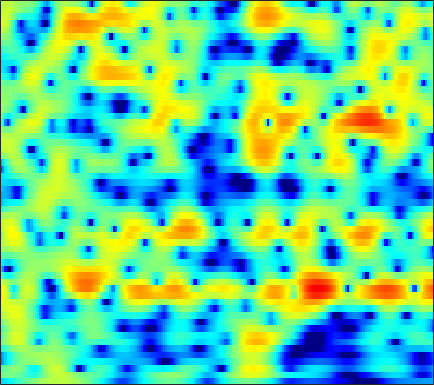

The file beside this chart, header and first rows:
-6.2289, -6.0341, -5.6549, -5.1817, -4.8022, -4.2691, -3.7256, -3.325, -2.7973, -2.2884, -1.8056, -1.4532, -1.0131, -0.59999, -0.3077, 0.054541, 0.39179, 0.63105, 0.92447, 1.1985, 1.4389, 1.6057, 1.7968, 1.9541
-0.7537, -0.6312, -0.4988, -0.4145, -0.3882, -0.4081, -0.5029, -0.6345, -0.9003, -1.267, -1.732, -2.139, -2.716, -3.25, -3.544, -3.649, -3.369, -2.908, -2.073, -1.138, -0.2279, 0.3968, 1.115, 1.692
-2.195, -1.666, -1.03, -0.4919, -0.1708, 0.1418, 0.3059, 0.3149, 0.172, -0.1775, -0.7393, -1.313, -2.28, -3.424, -4.269, -5.033, -4.905, -4.181, -2.757, -1.286, 0.01803, 0.8328, 1.69, 2.289
-9.941, -8.243, -6.368, -4.838, -3.878, -2.804, -1.941, -1.418, -0.8586, -0.4395, -0.1417, 0.0299, 0.1863, 0.3059, 0.394, 0.5246, 0.6861, 0.8346, 1.057, 1.291, 1.514, 1.663, 1.803, 1.867
-9.274, -7.944, -6.311, -4.872, -3.924, -2.824, -1.902, -1.319, -0.6683, -0.1523, 0.241, 0.4739, 0.7087, 0.8802, 0.9854, 1.092, 1.175, 1.229, 1.293, 1.345, 1.388, 1.401, 1.394, 1.343
-4.669, -3.769, -2.655, -1.674, -1.014, -0.2553, 0.3595, 0.7162, 1.058, 1.244, 1.286, 1.234, 1.054, 0.786, 0.5537, 0.2364, -0.02478, -0.1556, -0.212, -0.1457, 0.007026, 0.1453, 0.3276, 0.4566
-1.148, -0.336, 0.6429, 1.51, 2.065, 2.649, 3.055, 3.223, 3.252, 3.046, 2.57, 2.018, 0.9771, -0.4711, -1.891, -4.333, -7.328, -9.239, -8.963, -6.39, -3.997, -2.641, -1.36, -0.5702
-2.274, -1.069, 0.2897, 1.39, 2.059, 2.743, 3.185, 3.357, 3.386, 3.172, 2.701, 2.18, 1.243, 0.02377, -1.065, -2.663, -4.166, -4.911, -4.999, -4.231, -3.172, -2.428, -1.647, -1.155
-3.04, -1.826, -0.4544, 0.6607, 1.321, 1.99, 2.447, 2.649, 2.747, 2.659, 2.389, 2.083, 1.551, 0.9268, 0.4275, -0.2391, -0.8539, -1.234, -1.618, -1.853, -1.969, -2.001, -2.001, -1.993
-0.993, -0.1724, 0.8082, 1.622, 2.114, 2.623, 2.945, 3.069, 3.083, 2.923, 2.598, 2.254, 1.674, 0.9633, 0.3583, -0.513, -1.431, -2.103, -2.947, -3.642, -4.126, -4.324, -4.374, -4.253
0.8099, 1.541, 2.355, 2.981, 3.327, 3.652, 3.825, 3.844, 3.708, 3.399, 2.915, 2.422, 1.592, 0.5274, -0.4282, -1.958, -3.832, -5.501, -8.157, -11.08, -13.13, -12.93, -11.1, -9.188
2.206, 2.71, 3.202, 3.523, 3.686, 3.799, 3.781, 3.694, 3.482, 3.131, 2.636, 2.142, 1.309, 0.2366, -0.746, -2.319, -4.254, -5.984, -8.626, -11.45, -13.31, -13.21, -11.77, -10.17
3.845, 3.752, 3.519, 3.223, 2.986, 2.682, 2.465, 2.371, 2.306, 2.242, 2.078, 1.85, 1.393, 0.7355, 0.08897, -0.9557, -2.176, -3.15, -4.505, -5.769, -6.792, -7.367, -7.841, -8.031
5.807, 4.947, 3.478, 1.616, 0.01299, -1.984, -2.615, -1.887, -0.3181, 1.084, 2.047, 2.476, 2.645, 2.42, 2, 1.169, 0.0373, -1.001, -2.601, -4.364, -6.353, -7.891, -9.87, -11.2
5.908, 4.829, 3.008, 0.5851, -1.651, -4.891, -5.944, -4.137, -1.311, 0.769, 2.123, 2.756, 3.119, 2.998, 2.613, 1.678, 0.272, -1.097, -3.381, -6.328, -9.814, -12.58, -16.14, -19.29
3.194, 2.518, 1.601, 0.7902, 0.3108, -0.08318, -0.06142, 0.189, 0.7245, 1.344, 1.89, 2.16, 2.298, 2.116, 1.758, 0.9262, -0.3539, -1.642, -3.864, -6.804, -10.75, -14.31, -16.65, -13.44
-1.689, -2.597, -3.73, -4.416, -4.458, -3.844, -2.783, -1.93, -0.8622, 0.07816, 0.8233, 1.224, 1.555, 1.647, 1.552, 1.233, 0.7042, 0.1839, -0.6267, -1.475, -2.23, -2.596, -2.715, -2.355
-6.571, -8.733, -13.48, -26.53, -21.56, -11.86, -7.486, -5.349, -3.275, -1.783, -0.7089, -0.1119, 0.4686, 0.8279, 0.971, 1.035, 0.9836, 0.8885, 0.7335, 0.581, 0.4919, 0.477, 0.5684, 0.7887
-4.769, -5.398, -6.165, -6.525, -6.363, -5.538, -4.379, -3.481, -2.372, -1.449, -0.7284, -0.3017, 0.1195, 0.3998, 0.5343, 0.64, 0.6805, 0.6947, 0.6998, 0.7189, 0.7758, 0.8438, 0.9764, 1.164
-1.711, -1.718, -1.689, -1.571, -1.408, -1.12, -0.7867, -0.5181, -0.1767, 0.08626, 0.2683, 0.3378, 0.3387, 0.2592, 0.17, 0.01678, -0.1286, -0.2115, -0.2733, -0.2589, -0.1867, -0.08607, 0.09112, 0.2931
0.3914, 0.6527, 0.998, 1.319, 1.53, 1.744, 1.876, 1.913, 1.854, 1.675, 1.37, 1.043, 0.5002, -0.165, -0.7234, -1.498, -2.207, -2.623, -2.893, -2.837, -2.544, -2.243, -1.84, -1.5
0.7977, 1.567, 2.476, 3.179, 3.556, 3.855, 3.941, 3.848, 3.52, 2.988, 2.227, 1.515, 0.3587, -1.091, -2.433, -4.655, -7.503, -9.867, -11.34, -9.348, -6.776, -5.357, -4.175, -3.655
-0.9788, 1.006, 2.843, 4.028, 4.577, 4.929, 4.885, 4.601, 3.954, 2.987, 1.773, 0.7519, -0.7045, -2.207, -3.398, -5.246, -7.461, -9.177, -10.06, -8.303, -6.026, -4.788, -3.897, -3.908
1.012, 2.145, 3.342, 4.136, 4.46, 4.534, 4.16, 3.597, 2.39, 0.6079, -1.842, -4.155, -7.371, -8.658, -7.757, -6.012, -4.675, -3.913, -3.098, -2.385, -1.8, -1.515, -1.389, -1.621
2.255, 2.629, 3.075, 3.367, 3.456, 3.329, 2.891, 2.332, 1.189, -0.4516, -2.732, -4.897, -7.934, -8.757, -7.255, -4.779, -2.853, -1.786, -0.7547, -0.09717, 0.2489, 0.3185, 0.1809, -0.205
0.312, 0.6828, 1.124, 1.457, 1.61, 1.672, 1.579, 1.378, 1.002, 0.4937, -0.05377, -0.4238, -0.7572, -0.7797, -0.5801, -0.1077, 0.4664, 0.8676, 1.294, 1.53, 1.542, 1.396, 0.9433, 0.1679
-3.82, -3.007, -2.169, -1.569, -1.254, -0.9445, -0.7378, -0.6052, -0.4343, -0.2412, -0.005002, 0.2061, 0.543, 0.9278, 1.24, 1.66, 2.047, 2.295, 2.526, 2.618, 2.531, 2.324, 1.838, 1.07
-7.455, -6.481, -5.665, -5.253, -5.122, -5.083, -5.041, -4.869, -4.405, -3.625, -2.658, -1.888, -0.8765, 0.05471, 0.6819, 1.412, 2.011, 2.373, 2.732, 2.945, 3.002, 2.938, 2.712, 2.329
-7.934, -7.735, -7.812, -8.36, -9.143, -10.78, -13, -14.43, -13.54, -10.3, -7.226, -5.325, -3.278, -1.661, -0.6695, 0.4093, 1.271, 1.788, 2.328, 2.713, 2.96, 3.066, 3.104, 3.038
-7.095, -7.272, -7.73, -8.535, -9.464, -11.21, -13.58, -15.07, -14.26, -10.94, -7.827, -5.917, -3.88, -2.279, -1.301, -0.234, 0.6202, 1.145, 1.721, 2.181, 2.538, 2.752, 2.96, 3.088
-6.053, -6.095, -6.169, -6.283, -6.389, -6.531, -6.549, -6.405, -5.91, -5.098, -4.108, -3.342, -2.381, -1.533, -0.9856, -0.3637, 0.1465, 0.4875, 0.9069, 1.312, 1.712, 1.997, 2.356, 2.664
-6.071, -5.771, -5.148, -4.433, -3.899, -3.266, -2.695, -2.32, -1.848, -1.435, -1.074, -0.8563, -0.6432, -0.5444, -0.5453, -0.6252, -0.7473, -0.8162, -0.7877, -0.5358, -0.02366, 0.4842, 1.237, 1.949
-11.58, -8.998, -5.777, -3.391, -2.079, -0.7678, 0.1437, 0.6013, 0.9938, 1.143, 1.099, 0.9325, 0.5461, -0.05879, -0.6714, -1.753, -3.161, -4.446, -6.149, -6.597, -4.925, -3.071, -0.7824, 1.008
-7.729, -5.94, -3.325, -1.25, -0.08035, 1.028, 1.681, 1.928, 1.951, 1.676, 1.118, 0.5597, -0.3546, -1.408, -2.292, -3.673, -5.519, -7.446, -11.1, -13.28, -8.79, -5.35, -1.996, 0.3342
-0.2912, 0.07209, 0.677, 1.29, 1.668, 1.965, 1.978, 1.788, 1.207, 0.2473, -1.13, -2.425, -4.388, -6.242, -7.13, -7.324, -6.847, -6.347, -5.597, -4.627, -3.357, -2.239, -0.7846, 0.4973
2.061, 2.287, 2.527, 2.666, 2.679, 2.545, 2.192, 1.727, 0.8107, -0.5726, -2.538, -4.59, -8.608, -15.96, -25.47, -14, -8.829, -6.577, -4.521, -3.039, -1.867, -1.129, -0.2902, 0.4109
2.55, 2.695, 2.804, 2.81, 2.747, 2.568, 2.243, 1.884, 1.227, 0.3464, -0.7906, -1.774, -3.16, -4.31, -4.761, -4.657, -3.972, -3.335, -2.553, -1.921, -1.437, -1.181, -0.9088, -0.7115
2.161, 2.096, 1.994, 1.932, 1.924, 1.93, 1.92, 1.895, 1.773, 1.564, 1.253, 0.9741, 0.5949, 0.2331, 0.01063, -0.2094, -0.3934, -0.5446, -0.8096, -1.194, -1.72, -2.159, -2.736, -3.196
1.047, 0.3561, -0.4185, -0.7029, -0.5194, 0.09404, 0.8565, 1.378, 1.95, 2.345, 2.618, 2.742, 2.823, 2.811, 2.733, 2.514, 2.115, 1.662, 0.8005, -0.4548, -2.232, -3.973, -6.894, -9.614
-1.05, -3.769, -9.512, -13.5, -8.619, -4.019, -1.403, -0.1639, 1.004, 1.778, 2.394, 2.799, 3.277, 3.683, 3.896, 3.98, 3.831, 3.507, 2.726, 1.461, -0.419, -2.38, -5.786, -9.38
-0.0578, -1.604, -3.64, -4.628, -4.343, -3.446, -2.679, -2.436, -2.414, -2.489, -2.239, -1.619, -0.3762, 0.97, 1.848, 2.738, 3.261, 3.415, 3.301, 2.856, 2.128, 1.463, 0.5515, -0.1924
1.33, 0.7436, -0.01786, -0.7633, -1.32, -2.132, -3.248, -4.46, -7.155, -12.29, -23.43, -13.85, -6.803, -3.022, -1.138, 0.6214, 1.742, 2.27, 2.661, 2.764, 2.656, 2.489, 2.167, 1.82
1.281, 1.021, 0.5826, 0.04771, -0.4286, -1.176, -2.134, -3.006, -4.309, -5.529, -5.949, -5.403, -3.896, -2.205, -1.074, 0.1343, 0.995, 1.438, 1.801, 1.949, 1.942, 1.856, 1.686, 1.463
0.6907, 0.645, 0.4849, 0.2639, 0.06165, -0.2586, -0.5929, -0.8435, -1.088, -1.198, -1.119, -0.9145, -0.4789, 0.02936, 0.3986, 0.8026, 1.058, 1.143, 1.098, 0.9038, 0.6096, 0.3594, 0.06684, -0.1519
0.03769, 0.1053, 0.1373, 0.1094, 0.07962, 0.05891, 0.1099, 0.2132, 0.4003, 0.67, 0.9927, 1.242, 1.556, 1.804, 1.908, 1.9, 1.693, 1.377, 0.728, -0.1751, -1.281, -2.13, -3.078, -3.446
-0.9744, -0.913, -0.9525, -1.104, -1.209, -1.192, -0.9142, -0.4988, 0.2312, 1.059, 1.87, 2.406, 2.966, 3.328, 3.444, 3.361, 2.953, 2.393, 1.245, -0.5132, -3.154, -6.086, -12.34, -15.65
-3.288, -3.301, -3.864, -5.007, -6.211, -7.723, -7.51, -5.916, -3.215, -0.8933, 0.9134, 1.97, 3.026, 3.717, 4.019, 4.139, 3.927, 3.543, 2.692, 1.414, -0.2989, -1.789, -3.648, -4.315
-5.854, -5.758, -6.348, -7.877, -9.879, -13.69, -14.04, -10.37, -6.067, -3.046, -0.9122, 0.2869, 1.504, 2.365, 2.814, 3.182, 3.321, 3.286, 3.061, 2.675, 2.176, 1.783, 1.304, 0.948
-6.235, -5.844, -5.601, -5.685, -5.788, -5.79, -5.441, -4.883, -3.832, -2.698, -1.671, -0.9932, -0.2111, 0.4461, 0.8645, 1.346, 1.744, 1.982, 2.237, 2.41, 2.497, 2.513, 2.474, 2.359
-5.333, -4.671, -4.036, -3.619, -3.395, -3.203, -3.041, -2.935, -2.788, -2.693, -2.619, -2.558, -2.446, -2.223, -1.945, -1.395, -0.6957, -0.1232, 0.6466, 1.342, 1.945, 2.311, 2.694, 2.935
-3.767, -3.01, -2.363, -1.985, -1.893, -1.957, -2.191, -2.476, -3.057, -3.837, -4.819, -5.699, -6.953, -7.893, -7.935, -6.878, -5.093, -3.666, -1.939, -0.4661, 0.757, 1.527, 2.37, 3.023
-1.401, -1.059, -0.8386, -0.9081, -1.131, -1.617, -2.349, -3.046, -4.177, -5.554, -7.401, -9.271, -12.93, -20.31, -33.05, -15.87, -10.08, -7.365, -4.718, -2.711, -1.104, -0.06317, 1.133, 2.163
0.9133, 0.7677, 0.4079, -0.2212, -0.8369, -1.894, -3.185, -4.257, -5.692, -7.079, -8.327, -9.171, -10.23, -10.89, -10.87, -10.03, -8.606, -7.46, -6.085, -4.798, -3.534, -2.549, -1.176, 0.2454
2.748, 2.39, 1.668, 0.6493, -0.3789, -2.184, -4.511, -6.606, -9.694, -11.87, -11.53, -10.52, -9.291, -8.437, -7.97, -7.626, -7.536, -7.647, -7.999, -8.421, -8.384, -7.623, -5.535, -3.005
3.511, 3.281, 2.687, 1.728, 0.6841, -1.169, -3.783, -6.466, -11.2, -15.52, -12.54, -9.954, -7.724, -6.564, -6.214, -6.266, -6.96, -7.968, -10.11, -14, -23.67, -23.58, -12.06, -6.532
2.786, 2.955, 2.885, 2.44, 1.901, 0.9166, -0.3027, -1.279, -2.516, -3.4, -3.729, -3.74, -3.649, -3.682, -3.921, -4.529, -5.519, -6.541, -8.216, -9.875, -10.89, -10.77, -9.111, -6.495
1.823, 2.33, 2.67, 2.683, 2.532, 2.134, 1.618, 1.196, 0.6359, 0.1755, -0.2359, -0.4882, -0.844, -1.294, -1.734, -2.588, -3.787, -4.974, -7.061, -10.05, -14.41, -17.91, -14.46, -8.898
1.387, 1.891, 2.238, 2.318, 2.206, 1.92, 1.528, 1.215, 0.867, 0.6094, 0.444, 0.3607, 0.2433, 0.04202, -0.2023, -0.7243, -1.551, -2.371, -3.827, -5.693, -7.657, -8.483, -7.51, -5.188
